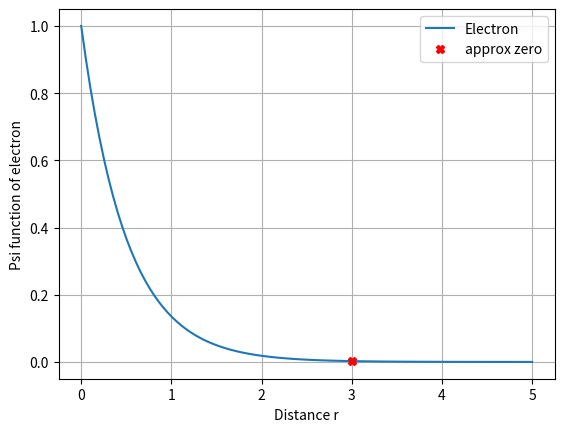

The matplotlib source for this figure: (Note: this script raises an exception after producing the figure.)
import numpy as np, matplotlib.pyplot as plt

N = 100
alpha = 2
start = 0
end = 5
r = np.linspace(start,end,N)
psi = np.exp(-alpha*r)
approx_zero = 0.01

plt.plot(r,psi, label="Electron")
#plt.plot([start,end], [approx_zero,approx_zero], label="approx zero")
plt.plot(3,0.0025,'X', label="approx zero", color = "r")
plt.grid(); plt.legend()
plt.xlabel("Distance r"); plt.ylabel("Psi function of electron")
plt.show()

###################################################
#######Plot monte carlo error######################
###################################################
file = open("brute_monte_carlo_accuracy.txt", "r")
lines = file.readlines()
size = len(lines)
i = 0
N = np.zeros(size)
error = np.zeros(size)
for i in range(size):
    line = lines[i].split()
    N[i] = line[0]
    error[i] = line[2]

plt.plot(N[1:-1],error[1:-1]); plt.grid()
plt.title("Accuracy by number of simulations")
plt.xlabel("N")
plt.ylabel("Error")
plt.show()




"""K = 273.15
C_0 = 5567.11
T_0 = 0+K
T_1 = 30.5+K
T_2 = 13.36+K
m = 0.250
C_v = 4200

H_m = C_0*(T_1-T_2)/m - C_v*(T_2-T_0)
print(H_m)


gasskonstant = 8.31446261815324
trout = 43900.41/(gasskonstant*(100+K))
print(trout)"""
